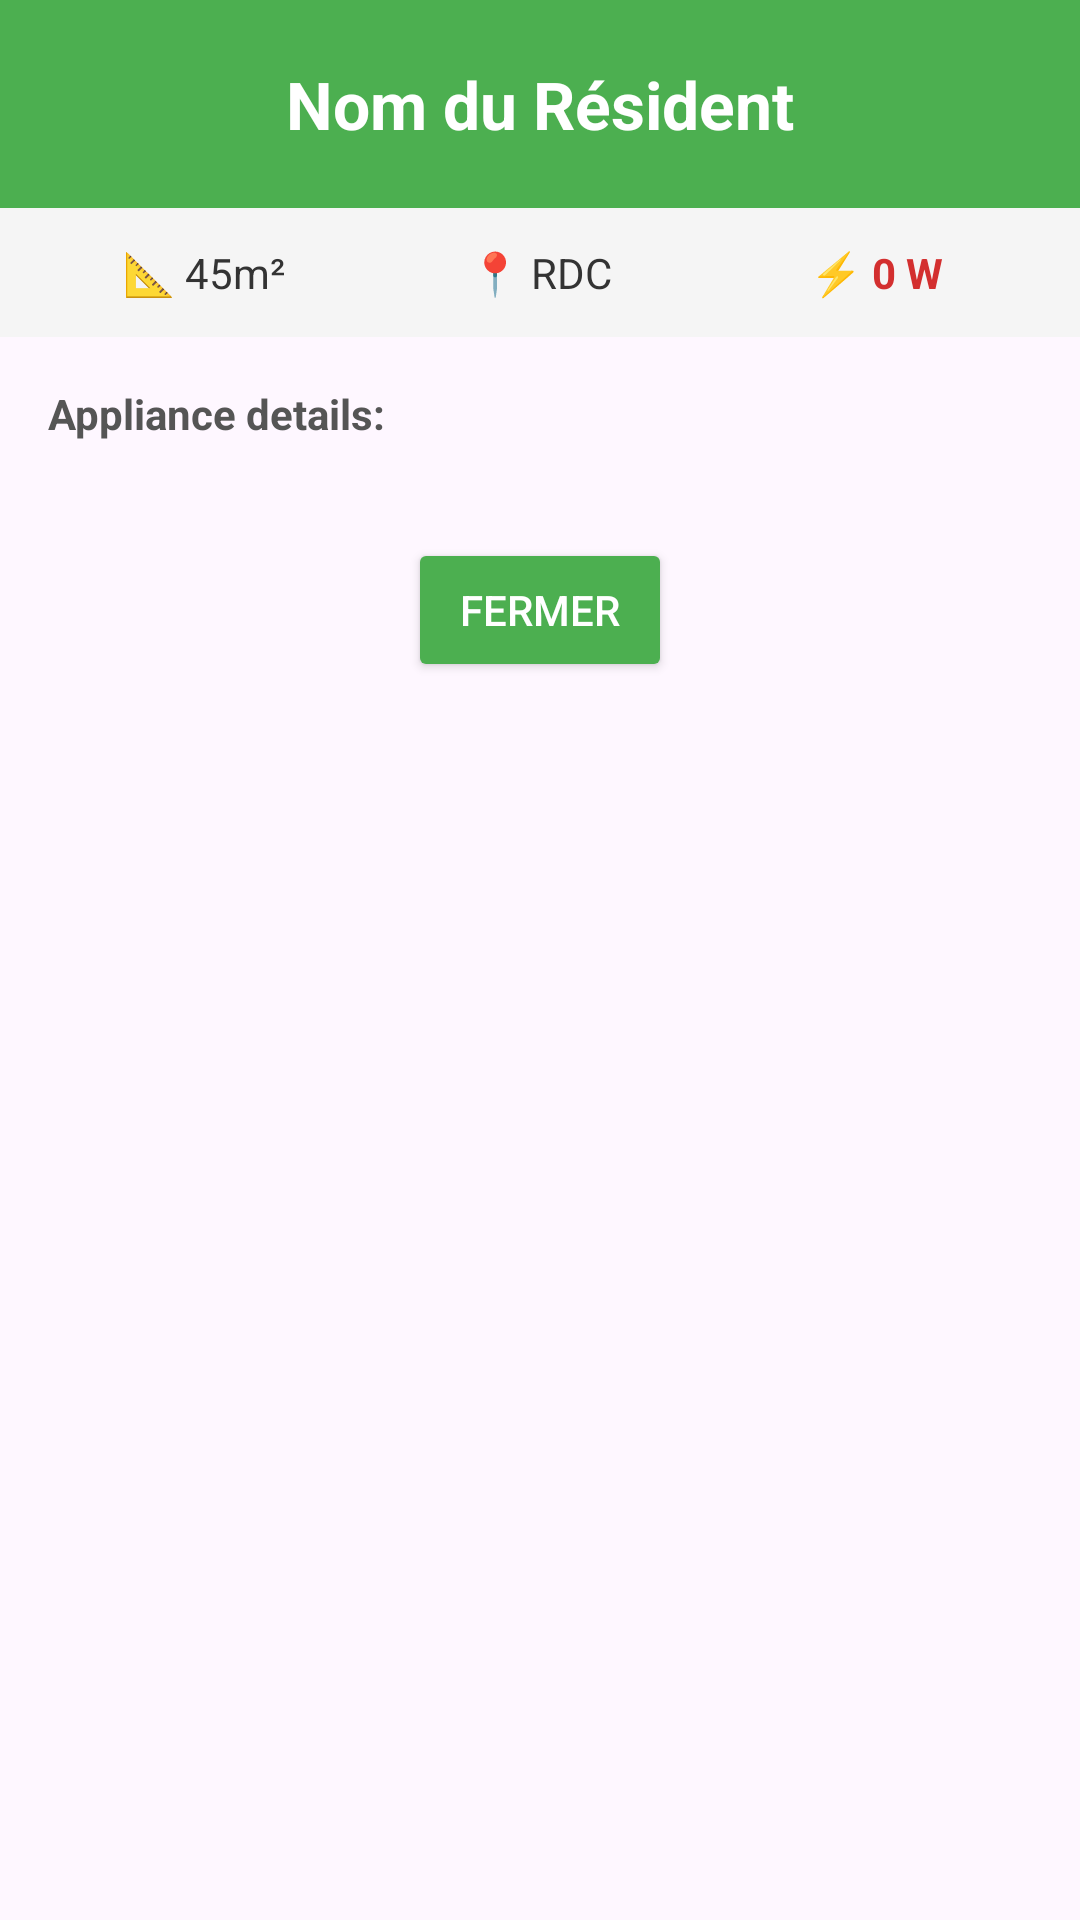

Produce the Android XML layout that renders to this screen, including the resource entries it uses.
<!-- AndroidManifest.xml: application theme Theme.TP1PowerHome -->
<!-- res/layout/dialog_habitat_details.xml -->
<?xml version="1.0" encoding="utf-8"?>
<LinearLayout xmlns:android="http://schemas.android.com/apk/res/android"
    android:layout_width="match_parent"
    android:layout_height="wrap_content"
    android:orientation="vertical"
    android:background="@drawable/bg_dialog_rounded"
    android:paddingBottom="16dp">

    <LinearLayout
        android:layout_width="match_parent"
        android:layout_height="wrap_content"
        android:background="#4CAF50"
        android:padding="20dp"
        android:gravity="center">

        <TextView
            android:id="@+id/tv_dialog_title"
            android:layout_width="wrap_content"
            android:layout_height="wrap_content"
            android:text="Nom du Résident"
            android:textColor="@android:color/white"
            android:textSize="22sp"
            android:textStyle="bold"/>
    </LinearLayout>

    <LinearLayout
        android:layout_width="match_parent"
        android:layout_height="wrap_content"
        android:orientation="horizontal"
        android:padding="12dp"
        android:background="#F5F5F5"
        android:baselineAligned="false">

        <TextView
            android:id="@+id/tv_dialog_area"
            android:layout_width="0dp"
            android:layout_height="wrap_content"
            android:layout_weight="1"
            android:text="📐 45m²"
            android:gravity="center"
            android:textColor="#333"/>

        <TextView
            android:id="@+id/tv_dialog_floor"
            android:layout_width="0dp"
            android:layout_height="wrap_content"
            android:layout_weight="1"
            android:text="📍 RDC"
            android:gravity="center"
            android:textColor="#333"/>

        <TextView
            android:id="@+id/tv_dialog_total_power"
            android:layout_width="0dp"
            android:layout_height="wrap_content"
            android:layout_weight="1"
            android:text="⚡ 0 W"
            android:textStyle="bold"
            android:textColor="#D32F2F"
            android:gravity="center"/>
    </LinearLayout>

    <TextView
        android:layout_width="match_parent"
        android:layout_height="wrap_content"
        android:text="@string/dialog_list_title"
        android:padding="16dp"
        android:textSize="14sp"
        android:textStyle="bold"
        android:textColor="#555"/>

    <LinearLayout
        android:id="@+id/ll_dialog_appliances"
        android:layout_width="match_parent"
        android:layout_height="wrap_content"
        android:orientation="vertical"
        android:paddingStart="24dp"
        android:paddingEnd="24dp">
    </LinearLayout>

    <Button
        android:id="@+id/btn_close_dialog"
        android:layout_width="wrap_content"
        android:layout_height="wrap_content"
        android:text="Fermer"
        android:backgroundTint="#4CAF50"
        android:textColor="@android:color/white"
        android:layout_gravity="center"
        android:layout_marginTop="16dp"/>

</LinearLayout>
<!-- resources referenced by this layout -->
<resources>
  <string name="dialog_list_title">Appliance details:</string>
  <style name="Theme.TP1PowerHome" parent="Base.Theme.TP1PowerHome" />
  <style name="Base.Theme.TP1PowerHome" parent="Theme.Material3.DayNight.NoActionBar">
  
          <item name="colorPrimary">@color/power_orange</item>
          <item name="colorOnPrimary">@color/white</item>
  
          <item name="android:statusBarColor">@color/power_orange</item>
  
      </style>
  <color name="power_orange">#F59E0B</color>
  <color name="white">#FFFFFF</color>
</resources>
